9-way image classification set "content" from GitHub (tjnut3/CoffeeModel); label vocabulary: AAA grade coffee bean, black coffee bean, borer damaged coffee bean, elephant ear coffee bean, fade, half coffee bean, incomplete coffee bean, peaberry coffee bean, triangle coffee bean.

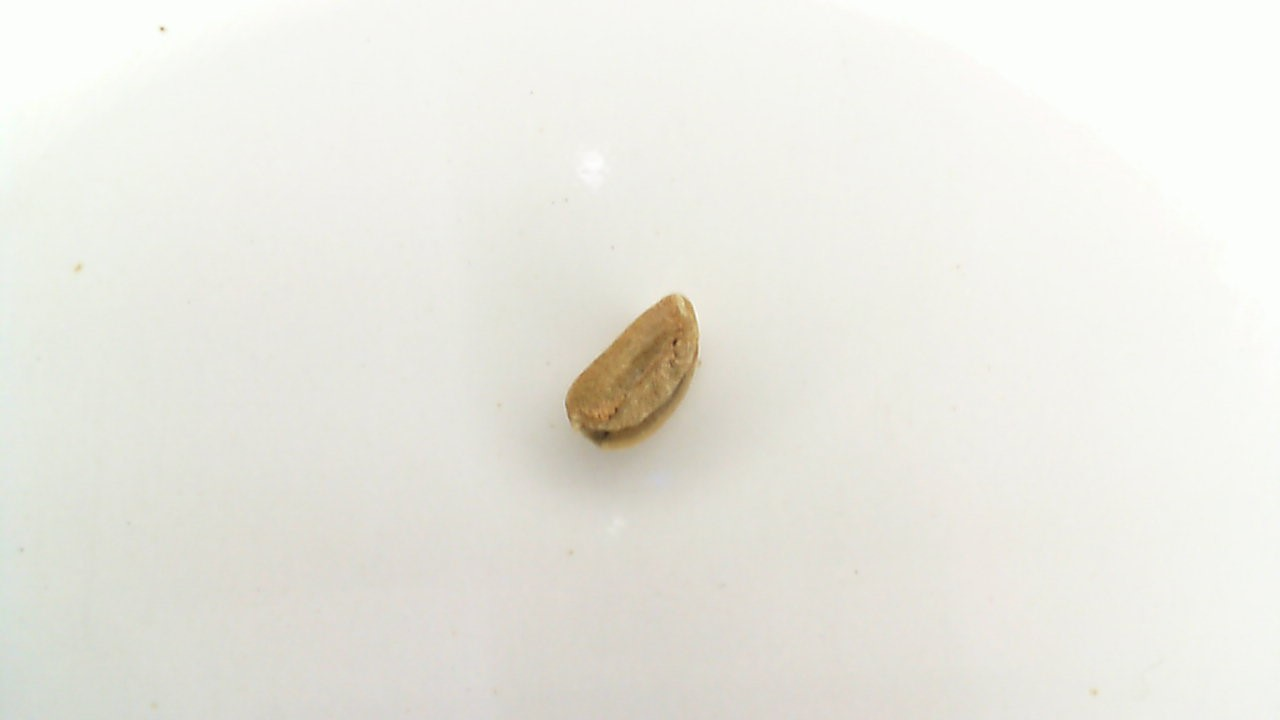
Label: incomplete coffee bean

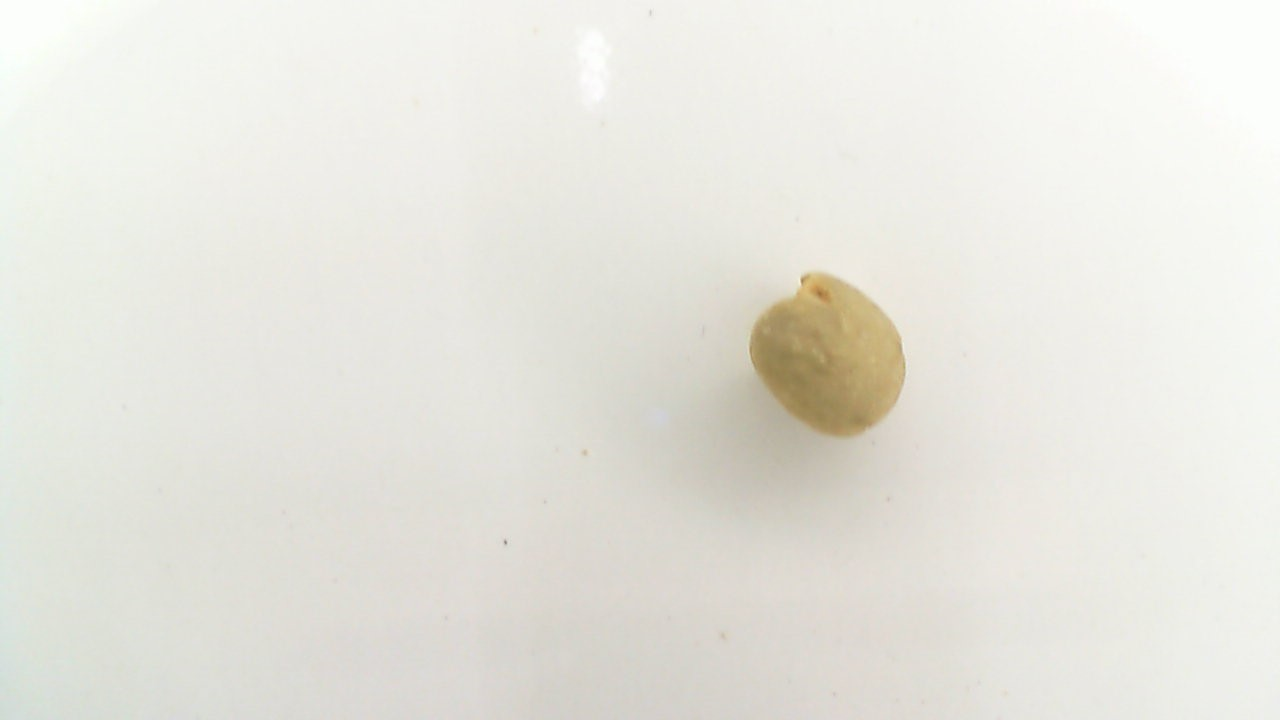
Label: elephant ear coffee bean

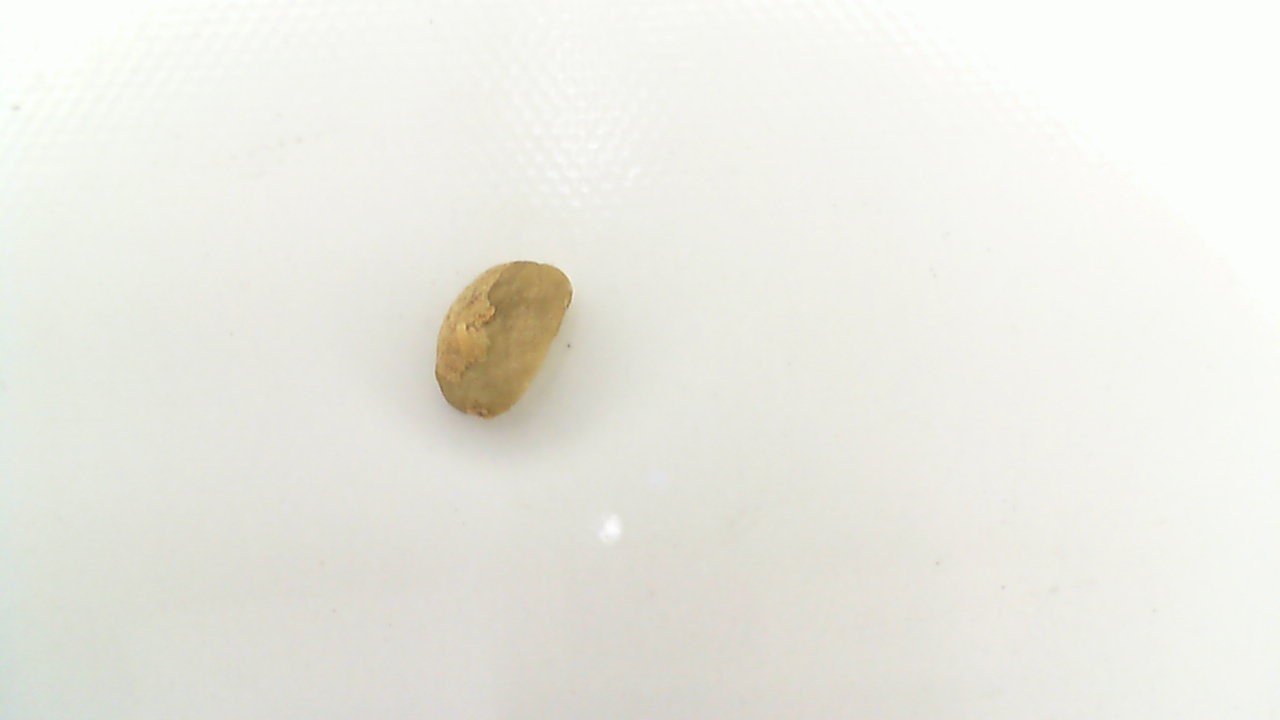
Label: half coffee bean

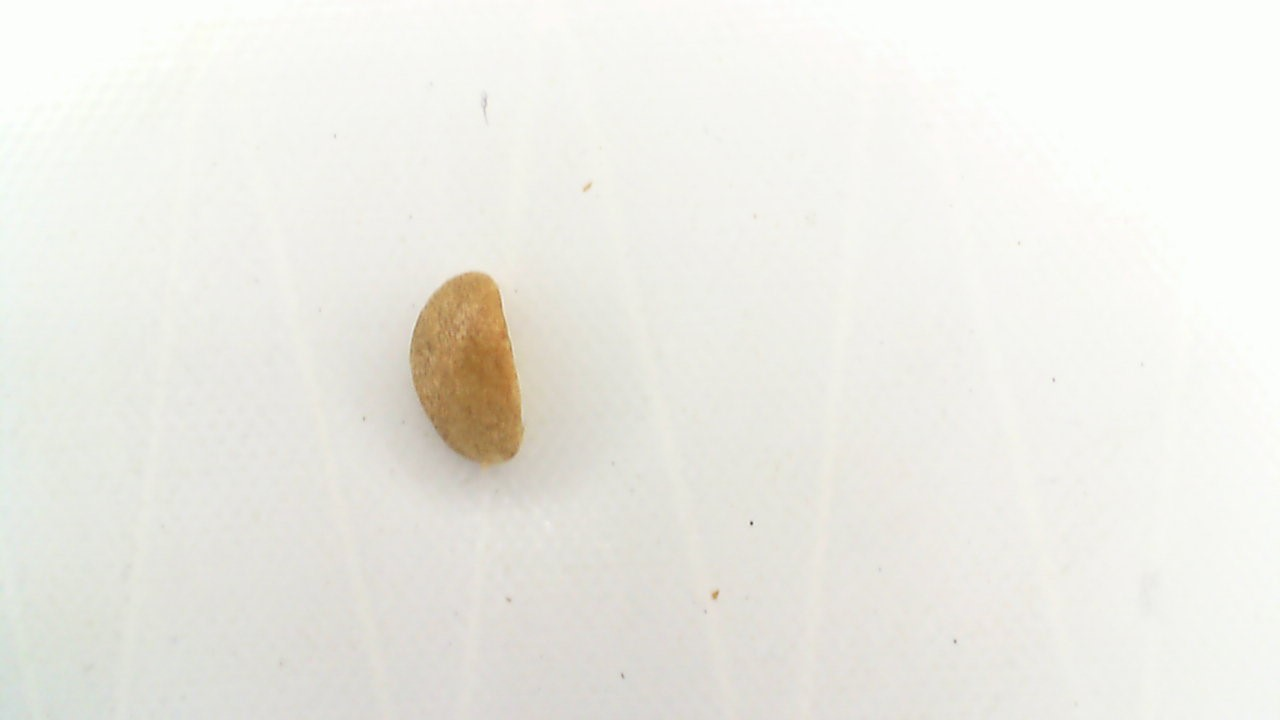
Label: triangle coffee bean

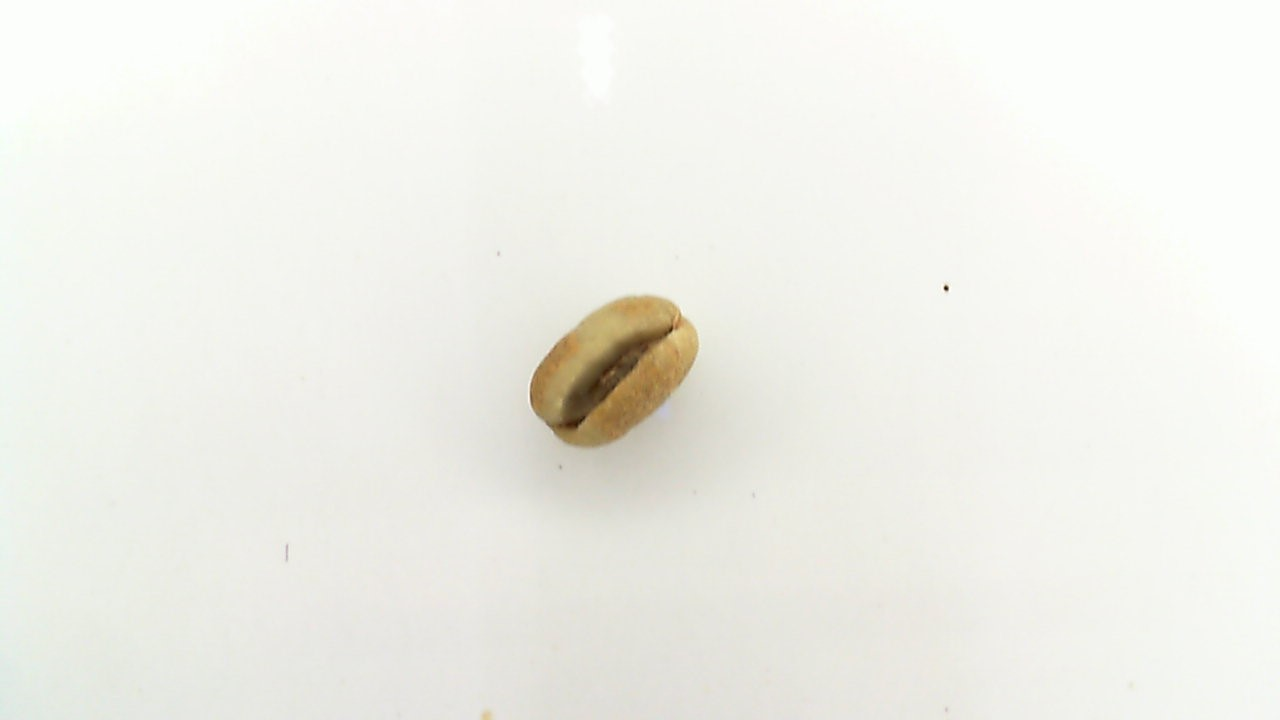
Label: peaberry coffee bean

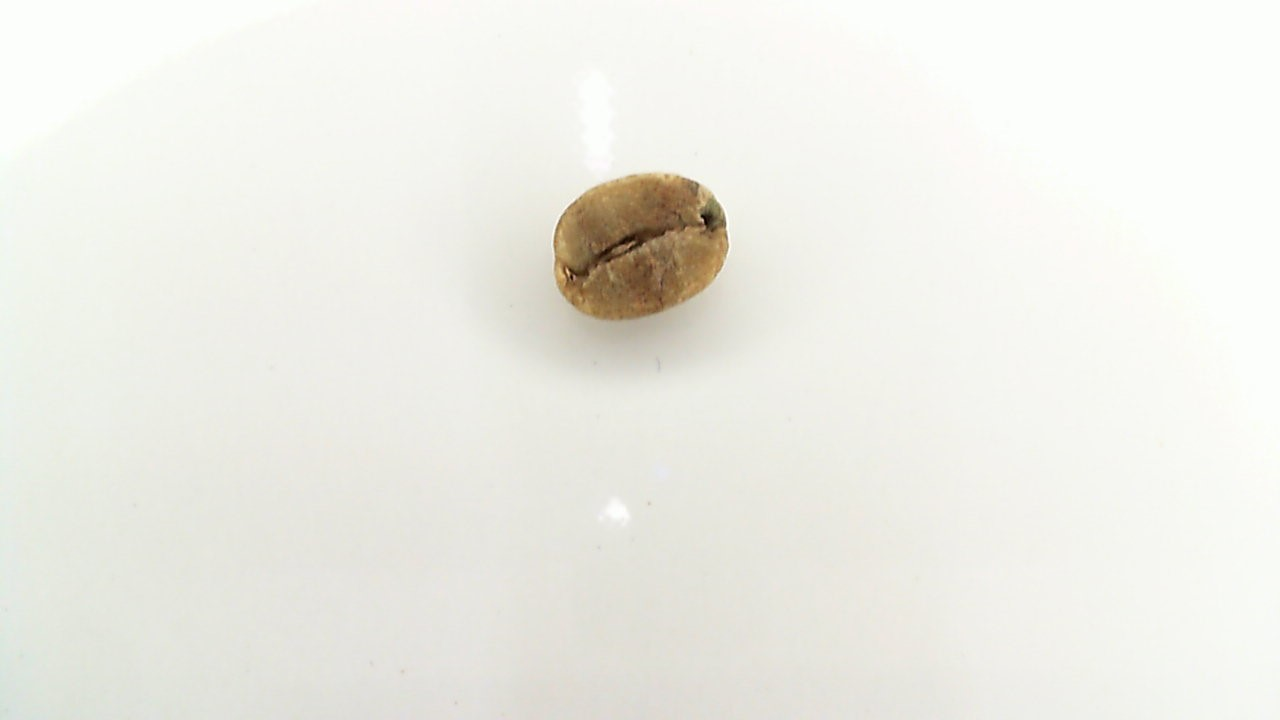
Label: borer damaged coffee bean
